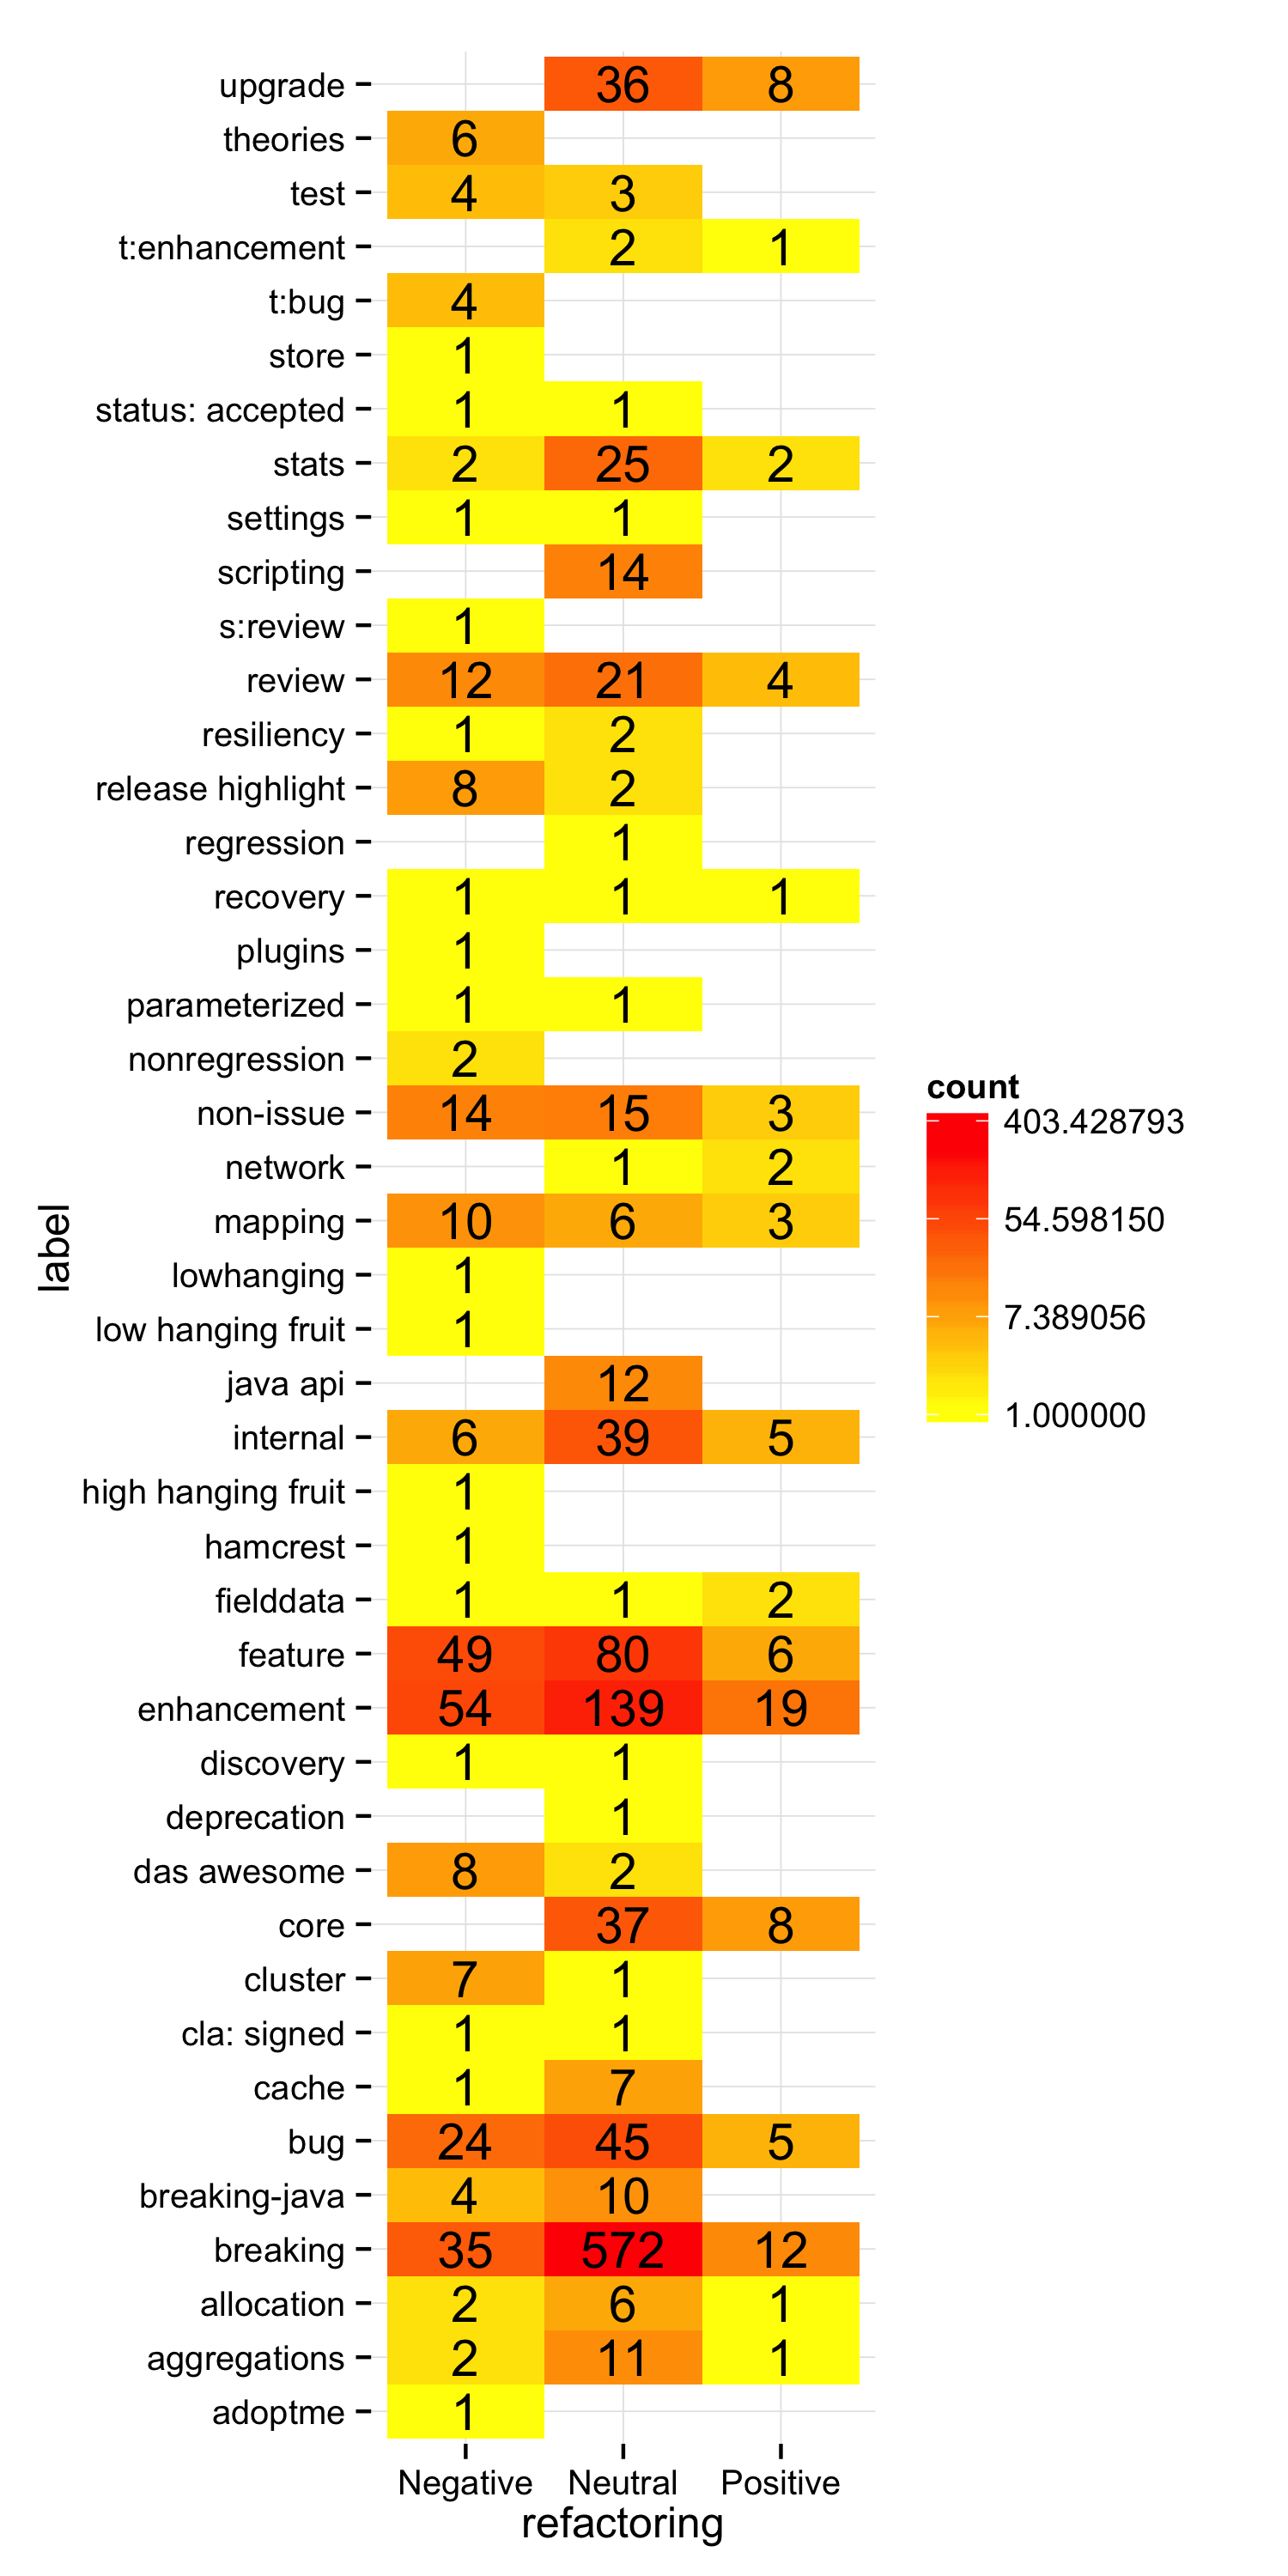

Values plotted in this chart, from the file beside it:
label, refactoring, count
adoptme, Negative, 1
aggregations, Negative, 2
aggregations, Neutral, 11
aggregations, Positive, 1
allocation, Negative, 2
allocation, Neutral, 6
allocation, Positive, 1
breaking, Negative, 35
breaking, Neutral, 572
breaking, Positive, 12
breaking-java, Negative, 4
breaking-java, Neutral, 10
bug, Negative, 24
bug, Neutral, 45
bug, Positive, 5
cache, Negative, 1
cache, Neutral, 7
cla: signed, Negative, 1
cla: signed, Neutral, 1
cluster, Negative, 7
cluster, Neutral, 1
core, Neutral, 37
core, Positive, 8
das awesome, Negative, 8
das awesome, Neutral, 2
deprecation, Neutral, 1
discovery, Negative, 1
discovery, Neutral, 1
enhancement, Negative, 54
enhancement, Neutral, 139
enhancement, Positive, 19
feature, Negative, 49
feature, Neutral, 80
feature, Positive, 6
fielddata, Negative, 1
fielddata, Neutral, 1
fielddata, Positive, 2
hamcrest, Negative, 1
high hanging fruit, Negative, 1
internal, Negative, 6
internal, Neutral, 39
internal, Positive, 5
java api, Neutral, 12
low hanging fruit, Negative, 1
lowhanging, Negative, 1
mapping, Negative, 10
mapping, Neutral, 6
mapping, Positive, 3
network, Neutral, 1
network, Positive, 2
non-issue, Negative, 14
non-issue, Neutral, 15
non-issue, Positive, 3
nonregression, Negative, 2
parameterized, Negative, 1
parameterized, Neutral, 1
plugins, Negative, 1
recovery, Negative, 1
recovery, Neutral, 1
recovery, Positive, 1
... 26 more rows
